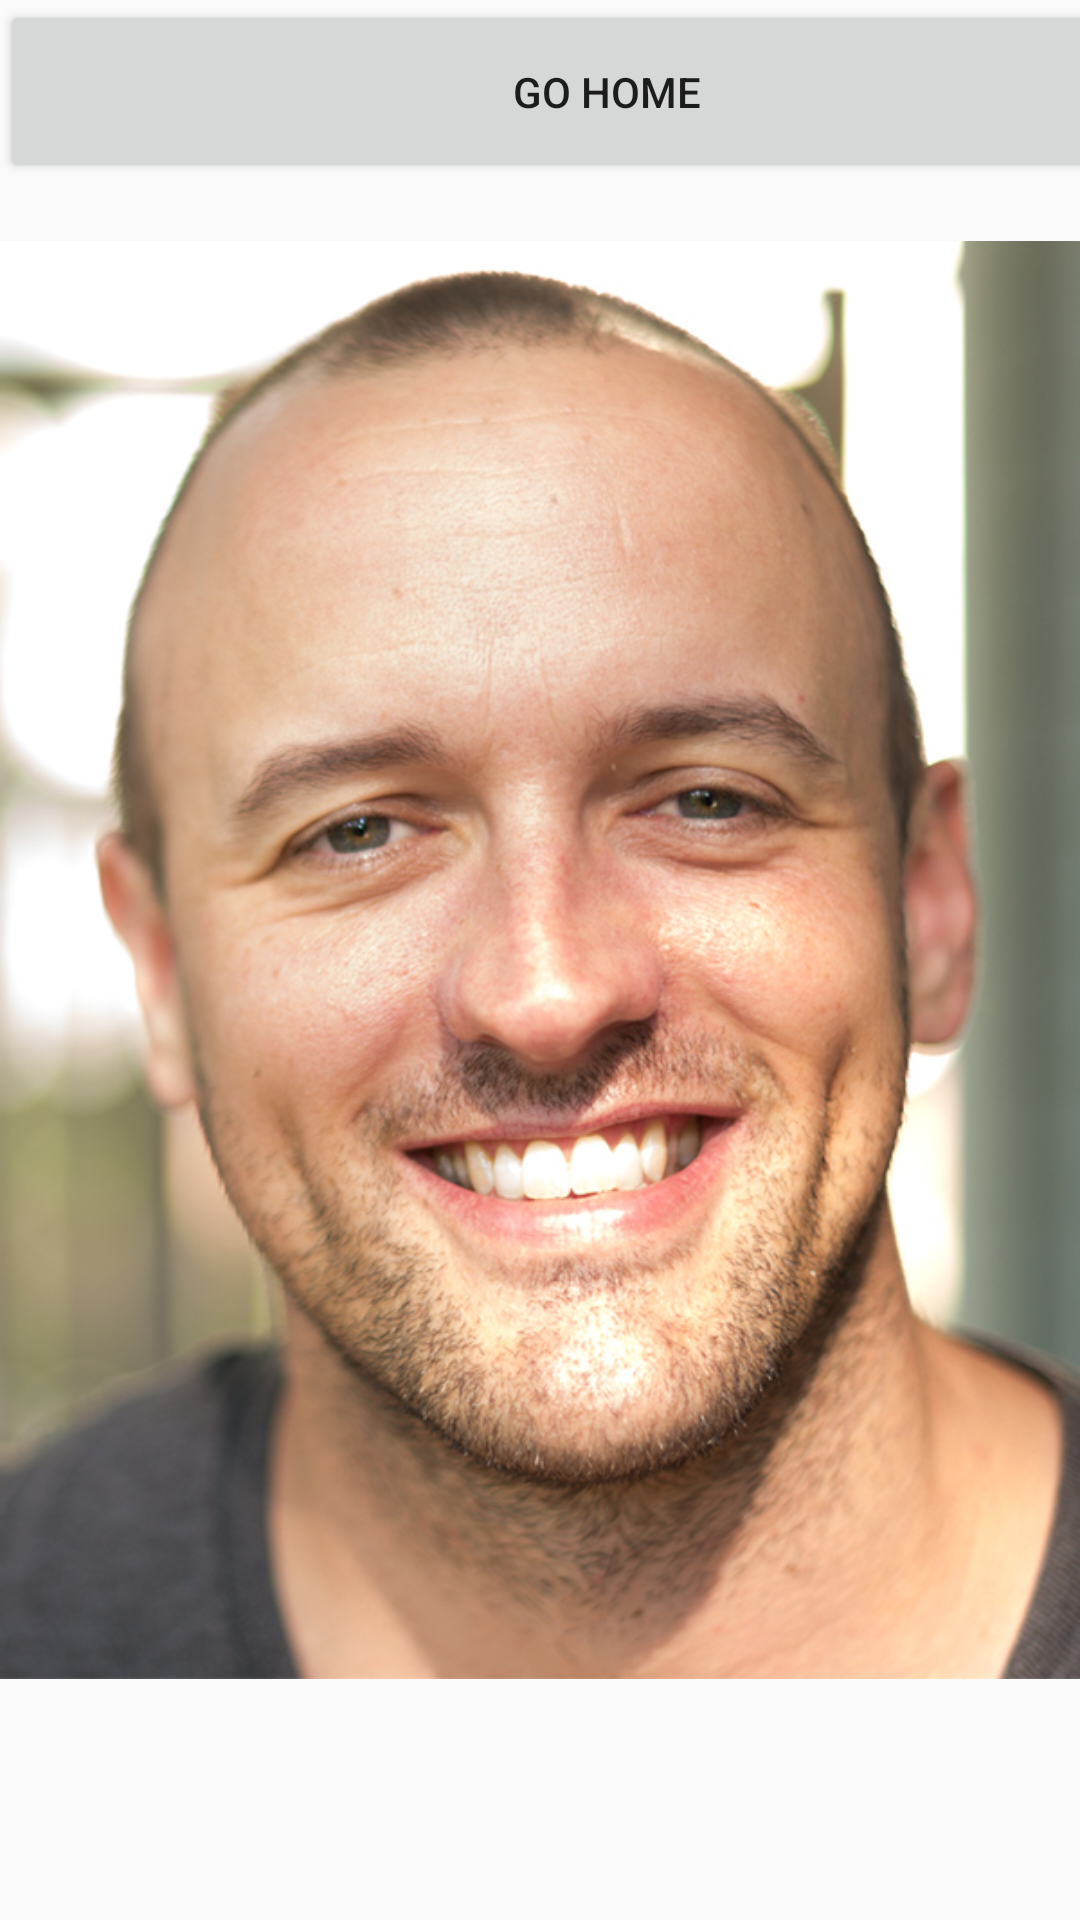

The Android layout XML behind this screen, and the referenced resources:
<!-- AndroidManifest.xml: application theme AppTheme -->
<!-- res/layout/activity_geoff_face.xml -->
<?xml version="1.0" encoding="utf-8"?>
<androidx.constraintlayout.widget.ConstraintLayout xmlns:android="http://schemas.android.com/apk/res/android"
    xmlns:app="http://schemas.android.com/apk/res-auto"
    xmlns:tools="http://schemas.android.com/tools"
    android:layout_width="match_parent"
    android:layout_height="match_parent"
    tools:context=".GeoffFace">

    <ImageView
        android:id="@+id/imageView2"
        android:layout_width="wrap_content"
        android:layout_height="wrap_content"
        app:srcCompat="@drawable/geoffc" />

    <Button
        android:id="@+id/home2"
        android:layout_width="405dp"
        android:layout_height="61dp"
        android:onClick="returnhome"
        android:text="Go home" />
</androidx.constraintlayout.widget.ConstraintLayout>
<!-- resources referenced by this layout -->
<resources>
  <!-- drawable geoffc: jpg bitmap (drawable, 216803 bytes) -->
  <style name="AppTheme" parent="Theme.AppCompat.Light.DarkActionBar">
          <item name="colorPrimary">@color/colorPrimary</item>
          <item name="colorPrimaryDark">@color/colorPrimaryDark</item>
          <item name="colorAccent">@color/colorAccent</item>
      </style>
  <!-- not gathered from this repository: default colours our renderer supplied (Android Studio template values) -->
  <color name="colorPrimary">#FF6200EE</color>
  <color name="colorPrimaryDark">#FF3700B3</color>
  <color name="colorAccent">#FF03DAC5</color>
</resources>
